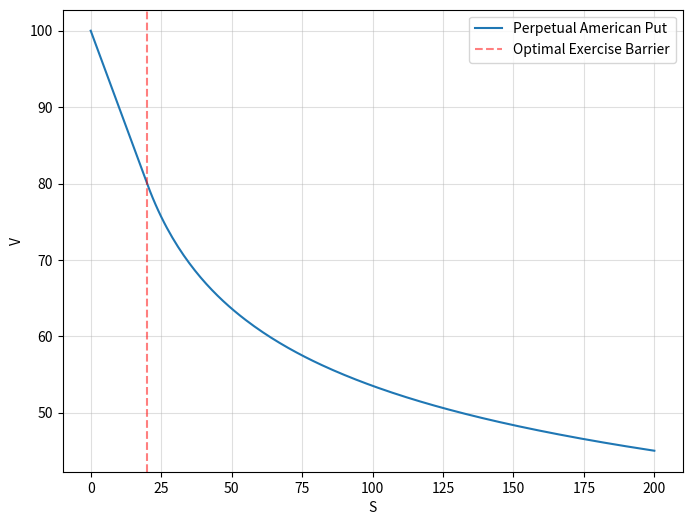

Source code (Python):
import matplotlib.pyplot as plt
import numpy as np
from scipy.integrate import solve_ivp


def BS_AmPerpPut_ODE(S_max, N, r, sigma, K):
    g = lambda S: np.maximum(K - S, 0)

    S_grid = np.linspace(0, S_max, N + 1)
    v_grid = np.zeros_like(S_grid)

    # Define a 2-dimensional system of 1st-order ODEs corresponding to the given 2nd-order ODE
    fun = lambda x, v: np.array([v[1], 2 * r / (sigma ** 2 * x ** 2) * (v[0] - x * v[1])])
    x_star = 2 * K * r / (2 * r + sigma ** 2)

    # For x <= x_star, the option value v(x) is given by the payoff
    v_grid[S_grid <= x_star] = g(S_grid[S_grid <= x_star])

    # For x > x_star, the option value v(x) is given by the solution of the ODE
    result = solve_ivp(fun=fun, t_span=(x_star, S_max), y0=[g(x_star), -1], t_eval=S_grid[S_grid > x_star])
    # v_grid X <= X^* case already applied above, here only apply the ODE solution from solve_ivp stored in result
    v_grid[S_grid > x_star] = result.y[0]

    return S_grid, v_grid


S_max = 200
N = 200
r = 0.05
sigma = np.sqrt(0.4)
K = 100

S_grid, v_grid = BS_AmPerpPut_ODE(S_max, N, r, sigma, K)

plt.figure(figsize=(8, 6))
plt.plot(S_grid, v_grid)
plt.axvline(2 * K * r / (2 * r + sigma ** 2), linestyle='--', color='red', alpha=0.5)
plt.grid(alpha=0.4)
plt.legend(['Perpetual American Put', 'Optimal Exercise Barrier'])
plt.xlabel('S')
plt.ylabel('V')
plt.show()
